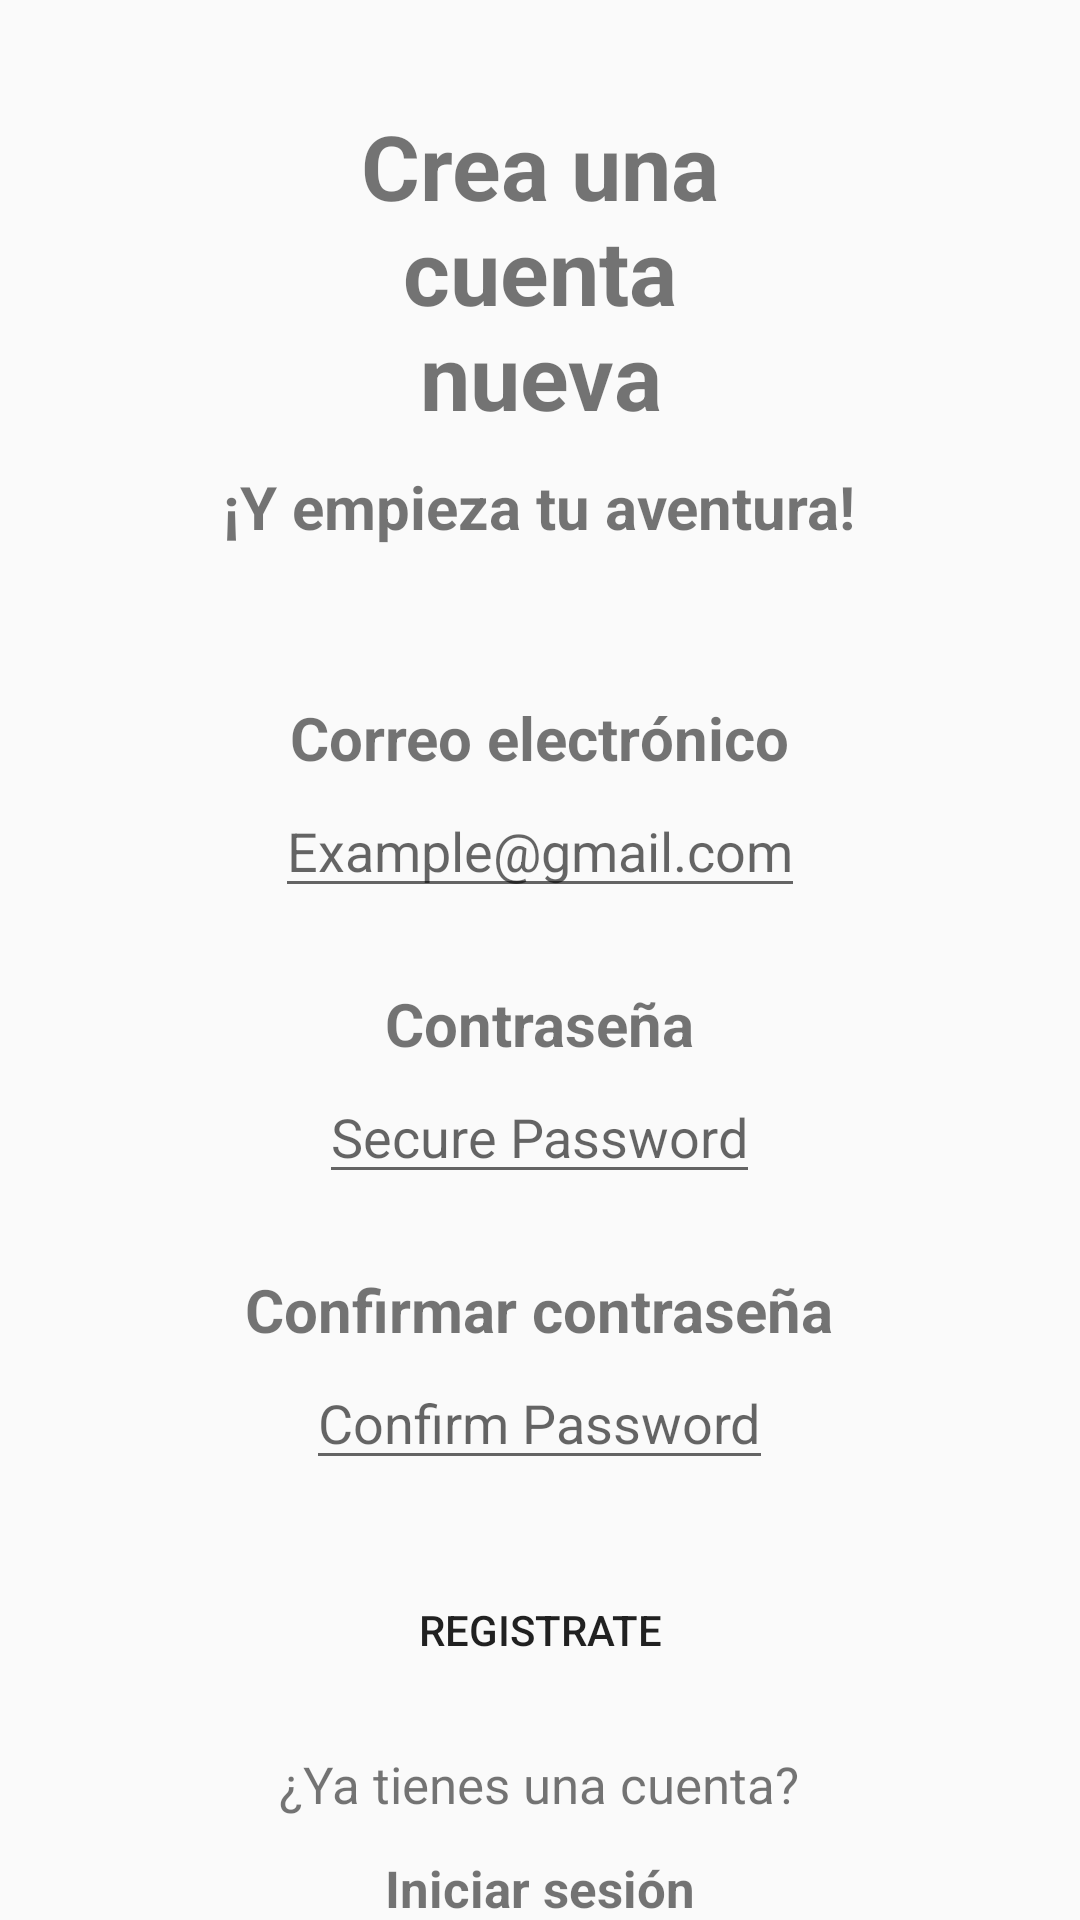

This screen was rendered from an Android layout file. Write that file and the resources it references.
<!-- AndroidManifest.xml: application theme Theme.AppCompat.Light.NoActionBar -->
<!-- res/layout/activity_register.xml -->
<?xml version="1.0" encoding="utf-8"?>
<LinearLayout xmlns:android="http://schemas.android.com/apk/res/android"
    xmlns:app="http://schemas.android.com/apk/res-auto"
    xmlns:tools="http://schemas.android.com/tools"
    android:layout_width="match_parent"
    android:layout_height="match_parent"
    android:orientation="vertical"
    tools:context=".Register">



    <TextView
        android:layout_height="wrap_content"
        android:layout_width="wrap_content"
        android:layout_marginTop="35dp"
        android:text="@string/createA"
        android:layout_marginLeft="100dp"
        android:layout_marginRight="100dp"
        android:textSize="30sp"
        android:layout_gravity="center"
        android:textAlignment="center"
        android:textColor="@color/blue_first"
        android:textStyle="bold" />

    <TextView
        android:layout_height="wrap_content"
        android:layout_width="wrap_content"
        android:layout_marginTop="10dp"
        android:text="@string/createB"
        android:layout_marginLeft="30dp"
        android:layout_marginRight="30dp"
        android:textSize="20sp"
        android:layout_gravity="center"
        android:textAlignment="center"
        android:textColor="@color/blue_first"
        android:textStyle="bold" />

    <TextView
        android:layout_height="wrap_content"
        android:layout_width="wrap_content"
        android:layout_marginTop="50dp"
        android:text="@string/correo_electronico"
        android:textSize="20sp"
        android:layout_gravity="center"
        android:textColor="@color/blue_first"
        android:textStyle="bold" />

    <EditText
        android:id="@+id/emailEditText"
        android:layout_width="wrap_content"
        android:layout_height="wrap_content"
        android:layout_marginTop="2dp"
        android:layout_gravity="center"
        android:hint="Example@gmail.com"
        android:inputType="textEmailAddress" />


    <TextView
        android:layout_height="wrap_content"
        android:layout_width="wrap_content"
        android:layout_marginTop="25dp"
        android:text="@string/contrasena"
        android:textSize="20sp"
        android:layout_gravity="center"
        android:textColor="@color/blue_first"
        android:textStyle="bold" />

    <EditText
        android:id="@+id/contrasenaEditText"
        android:layout_width="wrap_content"
        android:layout_height="wrap_content"
        android:layout_marginTop="2dp"
        android:layout_gravity="center"
        android:hint="Secure Password"
        android:inputType="textPassword" />

    <TextView
        android:layout_height="wrap_content"
        android:layout_width="wrap_content"
        android:layout_marginTop="25dp"
        android:text="@string/confirmPass"
        android:textSize="20sp"
        android:layout_gravity="center"
        android:textColor="@color/blue_first"
        android:textStyle="bold" />

    <EditText
        android:id="@+id/confirmPassEditText"
        android:layout_width="wrap_content"
        android:layout_height="wrap_content"
        android:layout_marginTop="2dp"
        android:layout_gravity="center"
        android:hint="Confirm Password"
        android:inputType="textPassword" />

    <Button
        android:id="@+id/loginButton"
        android:layout_width="150dp"
        android:layout_height="40dp"
        android:layout_gravity="center"
        android:layout_marginTop="30dp"
        android:background="@drawable/round_button"
        android:text="@string/registrate" />

    <TextView
        android:layout_height="wrap_content"
        android:layout_width="wrap_content"
        android:layout_gravity="center"
        android:text="@string/conCuenta"
        android:layout_marginTop="20dp"
        android:textSize="17sp"
        android:textColor="@color/blue_second" />

    <TextView
        android:id="@+id/registrateTextView"
        android:layout_width="wrap_content"
        android:layout_height="wrap_content"
        android:layout_gravity="center"
        android:layout_marginTop="12dp"
        android:textSize="17sp"
        android:text="@string/login"
        android:textStyle="bold"
        android:textColor="@color/blue_first" />










</LinearLayout>
<!-- resources referenced by this layout -->
<resources>
  <!-- drawable round_button (drawable) -->
  <?xml version="1.0" encoding="utf-8"?>
  <selector xmlns:android="http://schemas.android.com/apk/res/android">
      <item>
          <shape android:shape="rectangle">
              <solid android:color="@color/blue_first"/>
              <corners android:radius="48dp"/>
          </shape>
  
      </item>
  
  
  </selector>
  <string name="conCuenta">¿Ya tienes una cuenta?</string>
  <string name="confirmPass">Confirmar contraseña</string>
  <string name="contrasena">Contraseña</string>
  <string name="correo_electronico">Correo electrónico</string>
  <string name="createA">Crea una cuenta nueva</string>
  <string name="createB">¡Y empieza tu aventura!</string>
  <string name="login">Iniciar sesión</string>
  <string name="registrate">Registrate</string>
</resources>
